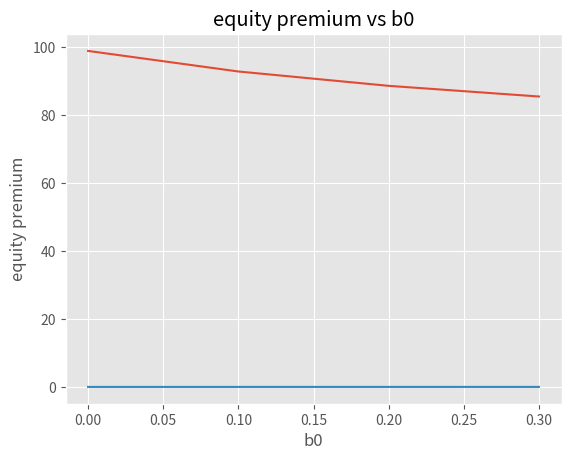

This figure's Python source:
import numpy as np
import pandas as pd
import matplotlib.pyplot as plt
gs = np.exp(0.02+0.02*np.random.normal(0,1,int(10**4)))

def cal_E(x,gs):
    summation = 0
    for g in gs:
        if x*g >= 1.0303:
            summation += x*g - 1.0303
        else:
            summation += 2*(x*g - 1.0303)
    mean = summation/len(gs)
    return mean

#e(x) = 0.99*b_0*E(v(x*g)) + 0.99*x - 1
def cal_x(b0, x1, x2):
    
    x = (x1+x2)/2
    
    while(abs(0.99*b0*cal_E(x, gs) + 0.99*x - 1))>(1e-5):
        if (0.99*b0*cal_E(x, gs) + 0.99*x - 1)>0:
            x2 = x
        else:
            x1 = x
        x = (x1+x2)/2
        
    return x        

df_ans = pd.DataFrame([i / 10.0 for i in range(4)], columns=["b0"])

lst_x = []
for b0 in df_ans["b0"]:
    x1 = 1
    x2 = 1.1
    lst_x.append(cal_x(b0, x1, x2))

df_ans["x"] = lst_x

df_ans["price_dividend_ratio"] = 1/(df_ans["x"]-1)

df_ans["E_Rm"] = df_ans["x"]*np.exp(0.0202)

df_ans["ERP"] = df_ans["E_Rm"] - 1.0303

plt.style.use("ggplot")
plt.plot(df_ans["b0"], df_ans["price_dividend_ratio"])
plt.xlabel("b0")
plt.ylabel("price-dividend ratio")
#plt.xticks(df_ans["b0"],rotation=45,fontsize=9)
plt.title("price-dividend ratio vs b0")
plt.show()


plt.xlabel("b0")
plt.ylabel("equity premium")
plt.title("equity premium vs b0")
plt.plot(df_ans["b0"],df_ans["ERP"])
plt.show()
